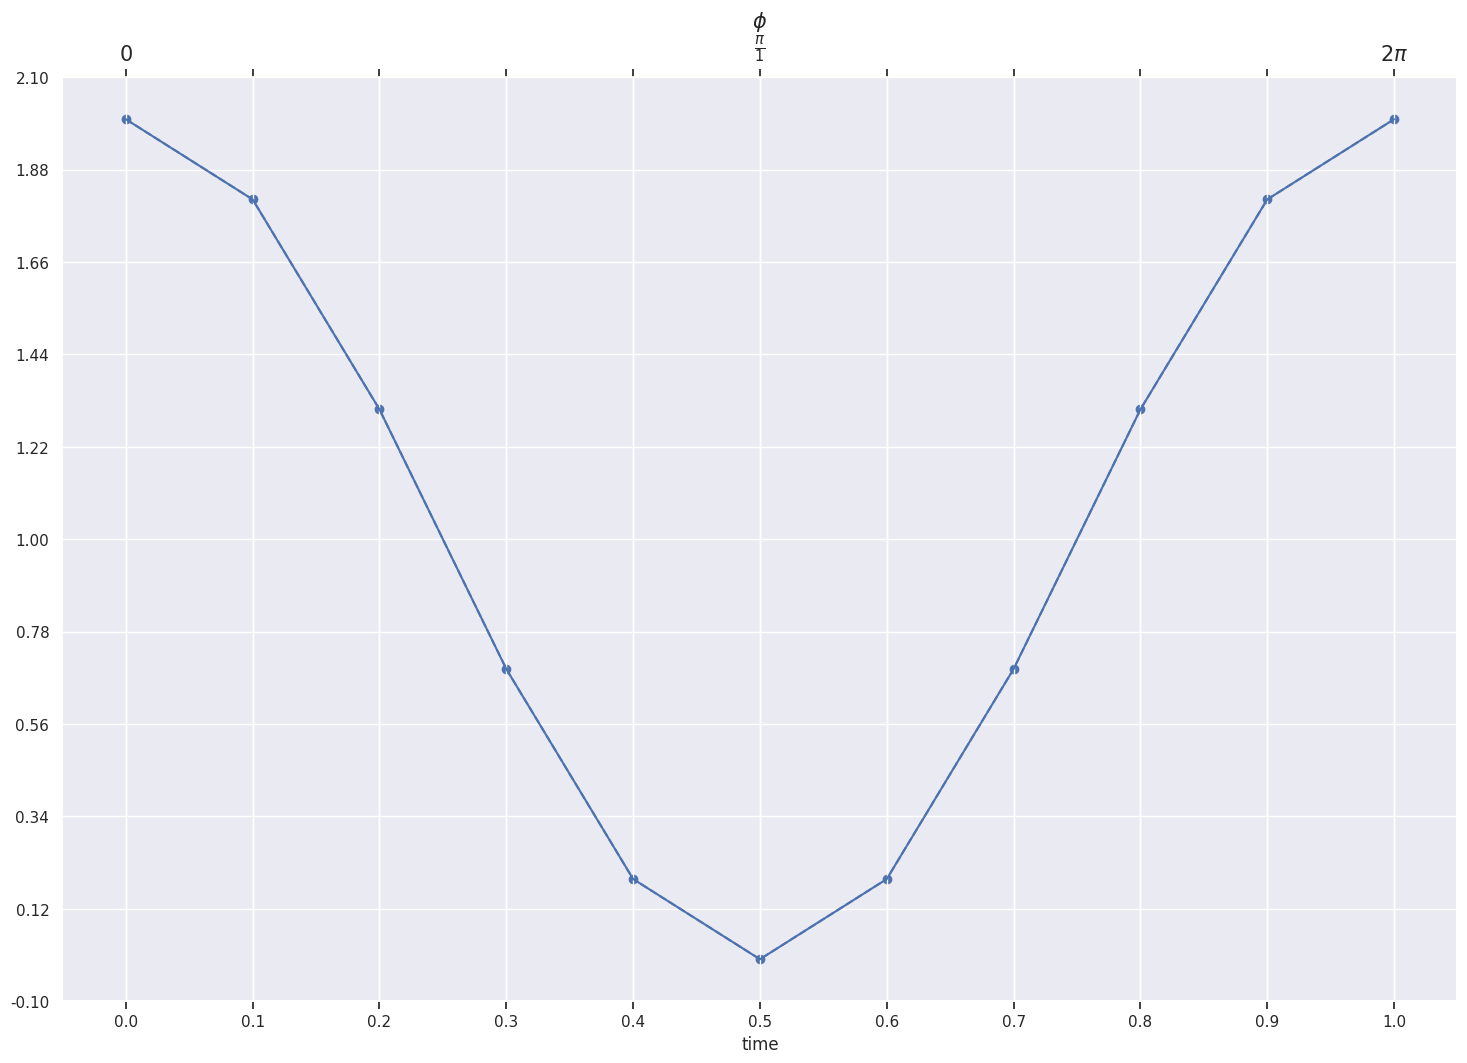
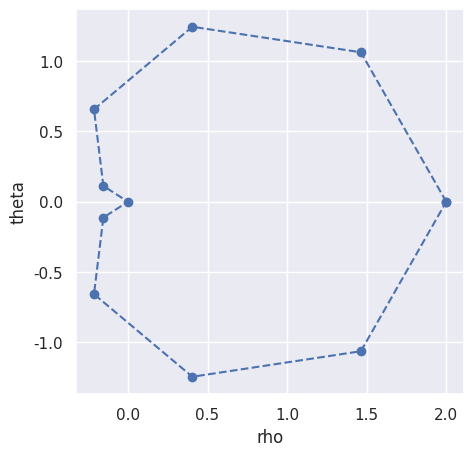
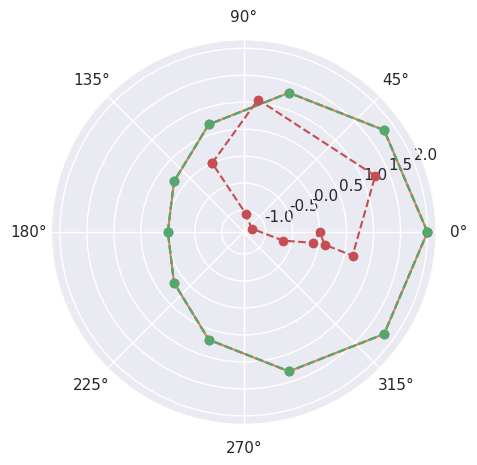

These figures' Python source, in order:
import numpy as np
import matplotlib.pyplot as plt
import seaborn as sns
import pandas as pd
from scipy.fft import fft,fftfreq

sns.set()

def cart2pol(x, y):
    rho = np.sqrt(x**2 + y**2)
    phi = np.arctan2(y, x)
    return(rho, phi)

def pol2cart(rho, phi):
    x = rho * np.cos(phi)
    y = rho * np.sin(phi)
    return(x, y)

print (r'$\pi$')

t = np.arange(0,1.1,0.1)
freq = 1

power = np.cos(freq * np.pi * 2 * t) + 1

plt.figure(figsize=(18,12))

ax = plt.gca()

ax.plot(t,power,'o--')

NUM_TICKS = 11

ax2_ticks = ['0','','','','',r'$\frac{\pi}{1}$','','','','',r'2$\pi$']

ax.set_xticks(np.arange(0,1.1,0.1))

ax.yaxis.set_major_locator(plt.LinearLocator(numticks=NUM_TICKS))
ax.set_xlabel('time')

ax2 = ax.twiny()

ax2.plot(t,power) # needed to align grid
ax2.set_xticks(np.arange(0,1.1,0.1))
ax2.set_xticklabels(ax2_ticks,size=15)

ax2.set_xlabel(r'$\phi$',size=15)
ax2.yaxis.set_major_locator(plt.LinearLocator(numticks=NUM_TICKS))





def wrap(amp,t,Hz):
    x,y = pol2cart(amp,t * Hz * 2 * np.pi)
    return (x,y)


x,y = wrap(power,t,1)
plt.figure(figsize=(5,5))
plt.plot(x,y,'o--')
#plt.xlim([-2,2])
#plt.ylim([-2,2])
plt.ylabel('theta')
plt.xlabel('rho')

# matching wrapping freq

plt.figure(figsize=(5,5))
plt.polar(t * freq * np.pi * 2 ,power,'o--')



fi =  2 * np.pi * t 
fi

plt.plot(fi,power)

plt.polar(fi,power,'o--')

x_trig = power * np.cos(fi)
y_trig = power * np.sin(fi)

plt.plot(x_trig,y_trig,'o--')